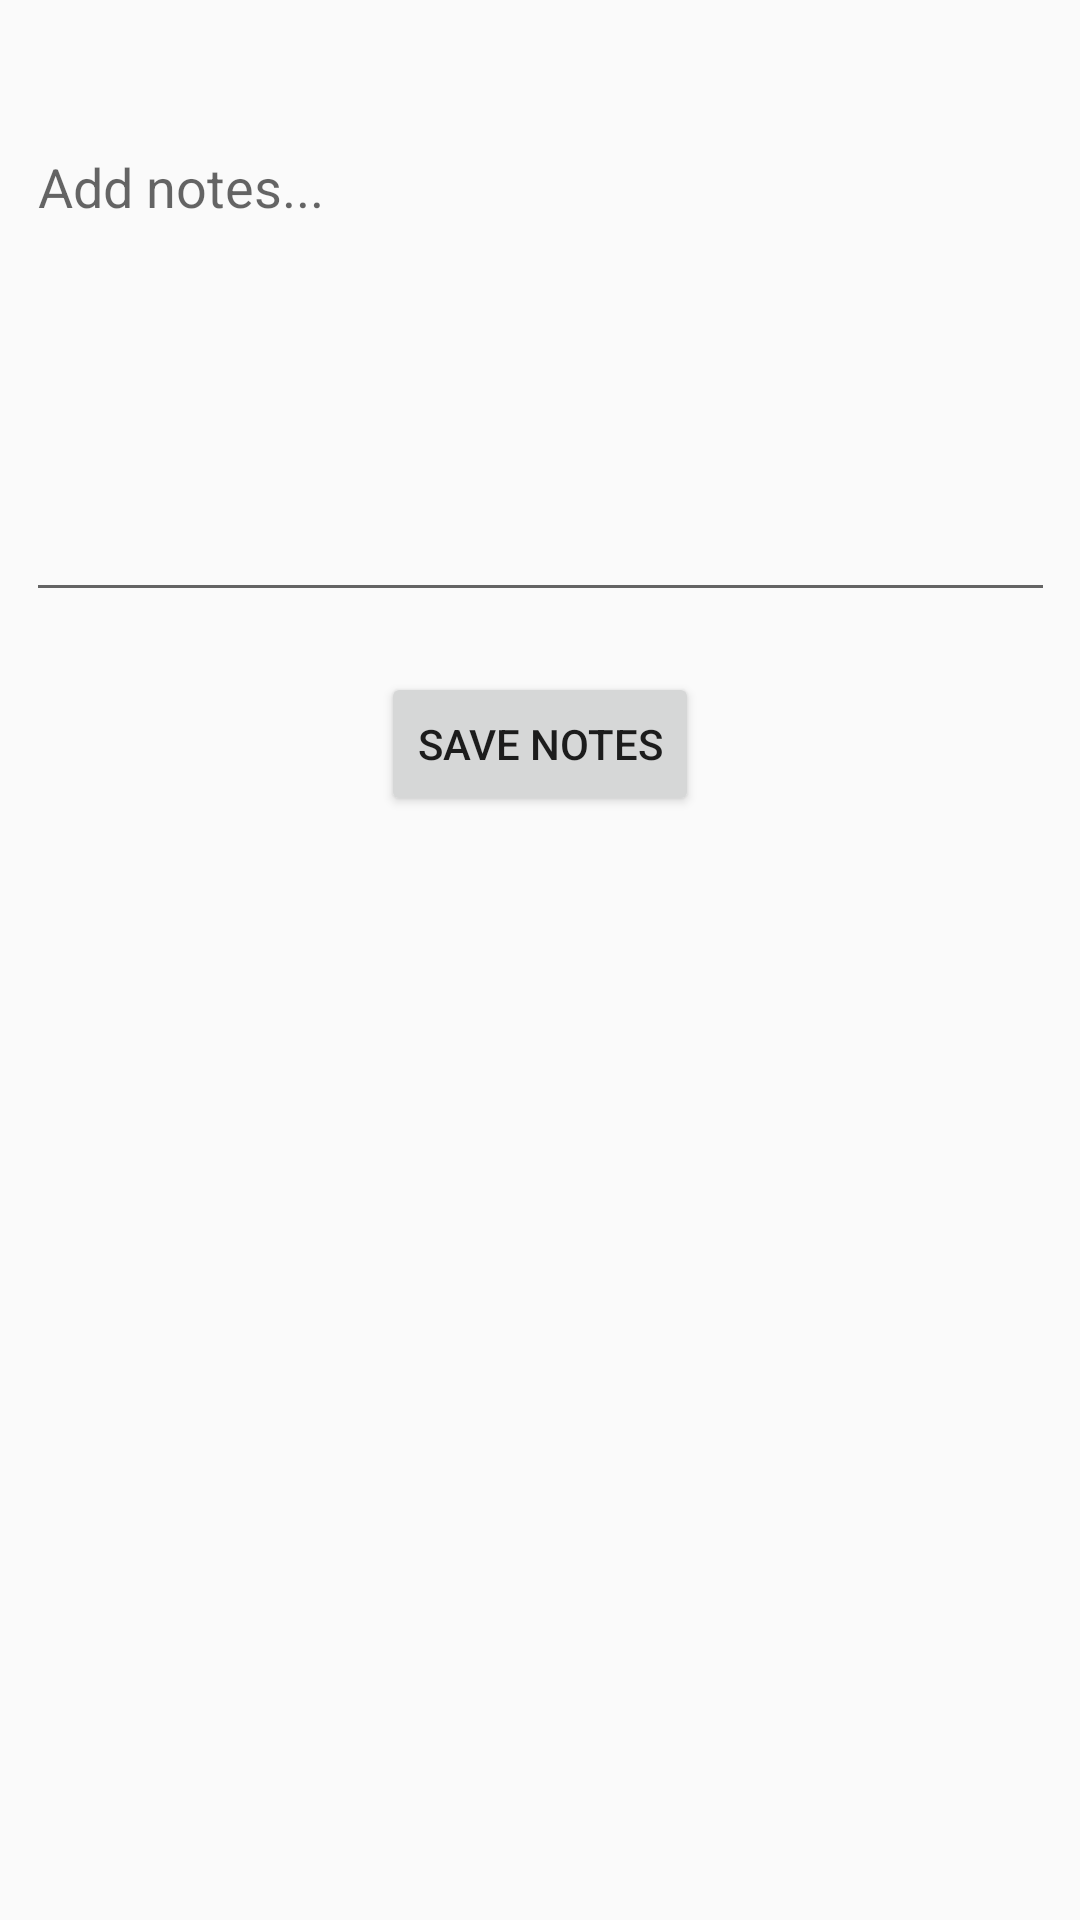

Layout XML and referenced resources for this Android screen:
<!-- AndroidManifest.xml: application theme AppTheme -->
<!-- res/layout/activity_add_notes.xml -->
<?xml version="1.0" encoding="utf-8"?>
<androidx.constraintlayout.widget.ConstraintLayout xmlns:android="http://schemas.android.com/apk/res/android"
    xmlns:app="http://schemas.android.com/apk/res-auto"
    xmlns:tools="http://schemas.android.com/tools"
    android:layout_width="match_parent"
    android:layout_height="match_parent"
    tools:context=".AddNotesActivity">

    <Button
        android:id="@+id/saveNotesButton"
        android:layout_width="wrap_content"
        android:layout_height="wrap_content"
        android:layout_marginTop="20dp"
        android:onClick="saveNotesPressed"
        android:text="@string/saveNotes"
        app:layout_constraintEnd_toEndOf="parent"
        app:layout_constraintStart_toStartOf="parent"
        app:layout_constraintTop_toBottomOf="@+id/notesInput" />

    <EditText
        android:id="@+id/notesInput"
        android:layout_width="343dp"
        android:layout_height="164dp"
        android:layout_marginStart="8dp"
        android:layout_marginLeft="8dp"
        android:layout_marginTop="40dp"
        android:layout_marginEnd="8dp"
        android:layout_marginRight="8dp"
        android:hint="Add notes..."
        android:gravity="top"
        app:layout_constraintEnd_toEndOf="parent"
        app:layout_constraintStart_toStartOf="parent"
        app:layout_constraintTop_toTopOf="parent" />

</androidx.constraintlayout.widget.ConstraintLayout>
<!-- resources referenced by this layout -->
<resources>
  <string name="saveNotes">Save Notes</string>
  <style name="AppTheme" parent="Theme.AppCompat.Light.NoActionBar">
          
          <item name="colorPrimary">@color/colorPrimary</item>
          <item name="colorPrimaryDark">@color/colorPrimaryDark</item>
          <item name="colorAccent">@color/colorAccent</item>
      </style>
  <color name="colorPrimary">#008577</color>
  <color name="colorPrimaryDark">#00574B</color>
  <color name="colorAccent">#D81B60</color>
</resources>
